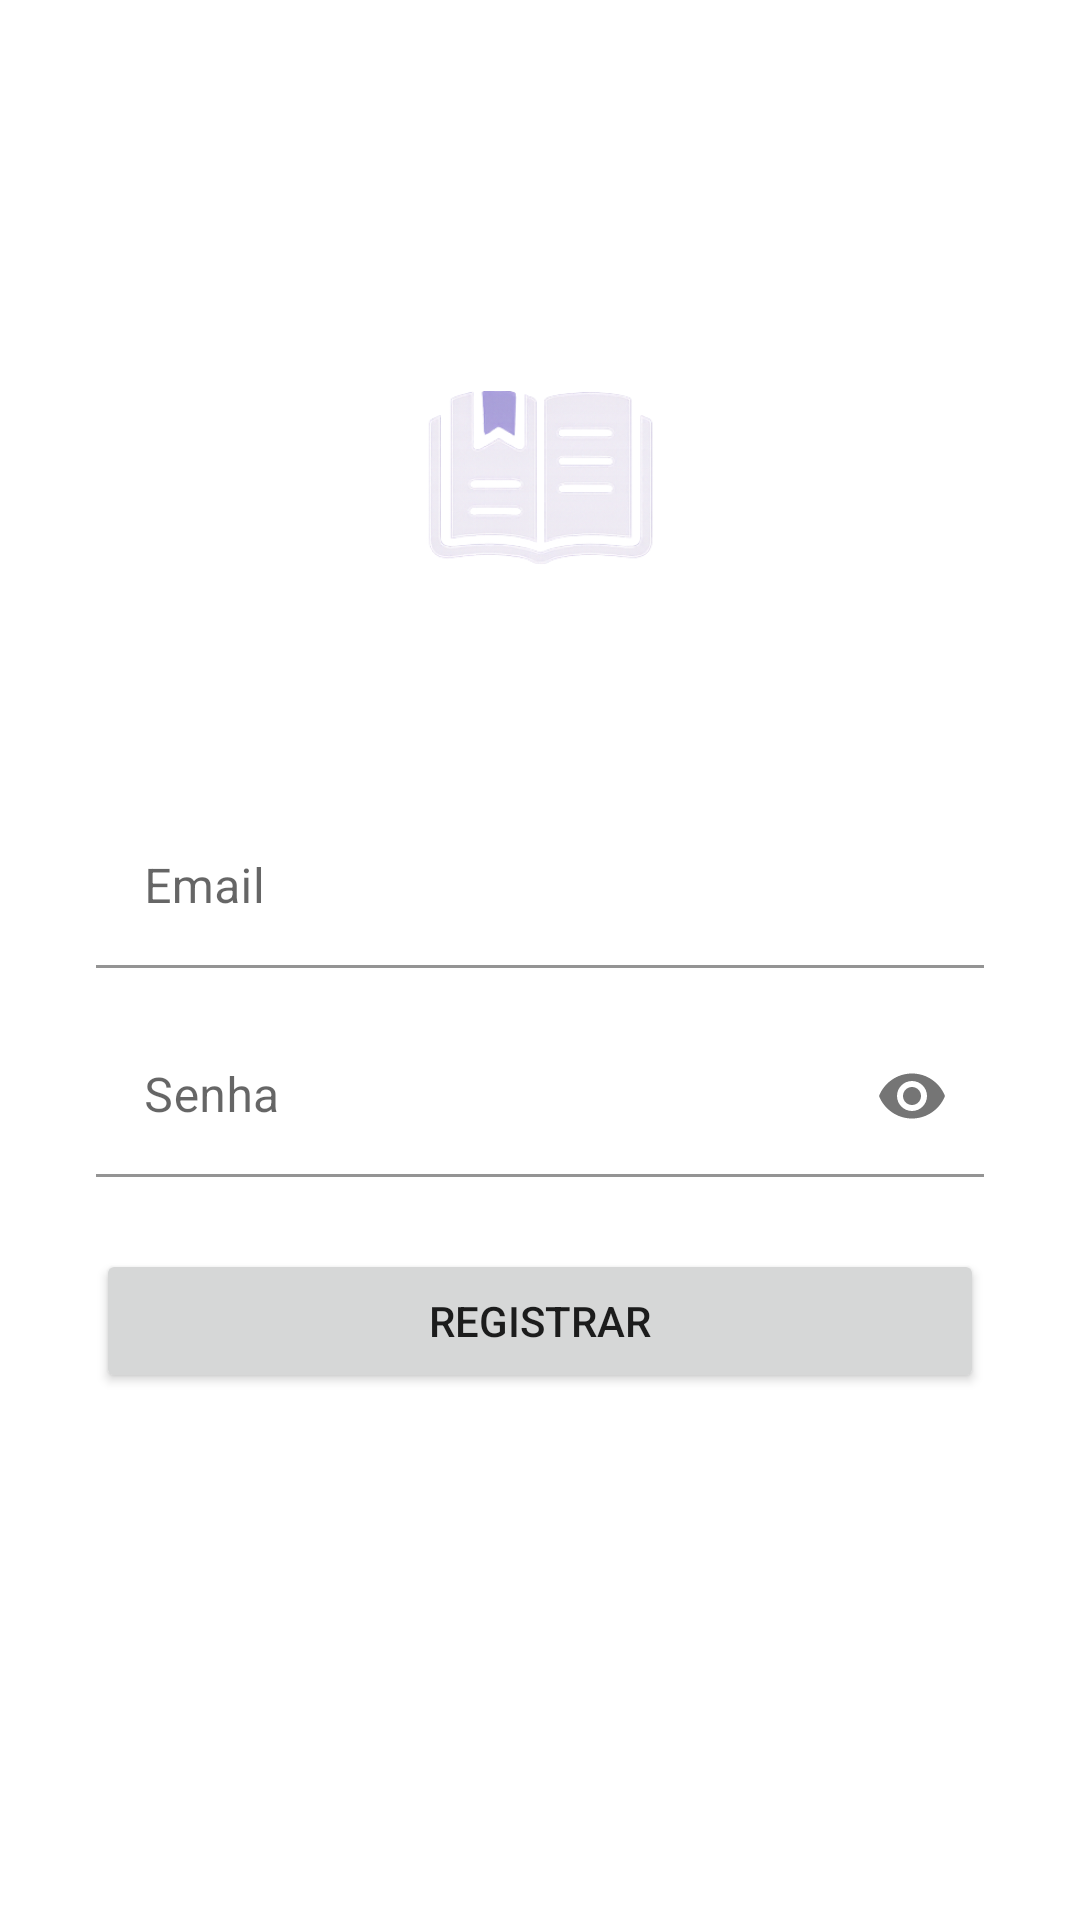

Layout XML and referenced resources for this Android screen:
<!-- AndroidManifest.xml: application theme Theme.MeuAppFirebase -->
<!-- res/layout/activity_registro.xml -->
<?xml version="1.0" encoding="utf-8"?>
<ScrollView
    xmlns:android="http://schemas.android.com/apk/res/android"
    xmlns:app="http://schemas.android.com/apk/res-auto"
    xmlns:tools="http://schemas.android.com/tools"
    android:layout_width="match_parent"
    android:layout_height="match_parent"
    android:fillViewport="true"
    android:background="@drawable/chatgpt_image_22_de_abr__de_2025_14_02_10"
    tools:context=".RegistroActivity">

    <androidx.constraintlayout.widget.ConstraintLayout
        android:id="@+id/main"
        android:layout_width="match_parent"
        android:layout_height="wrap_content">

        <LinearLayout
            android:layout_width="0dp"
            android:layout_height="wrap_content"
            android:orientation="vertical"
            android:gravity="center_horizontal"
            android:padding="32dp"
            app:layout_constraintTop_toTopOf="parent"
            app:layout_constraintBottom_toBottomOf="parent"
            app:layout_constraintStart_toStartOf="parent"
            app:layout_constraintEnd_toEndOf="parent">

            <ImageView
                android:id="@+id/logo_registro"
                android:layout_width="80dp"
                android:layout_height="80dp"
                android:src="@drawable/logo_app"
                android:layout_marginBottom="16dp"/>

            <TextView
                android:id="@+id/titulo_registro"
                android:layout_width="wrap_content"
                android:layout_height="wrap_content"
                android:text="Crie sua Conta"
                android:textColor="@color/white"
                android:textSize="22sp"
                android:textStyle="bold"
                android:layout_marginBottom="24dp"/>

            <com.google.android.material.textfield.TextInputLayout
                android:layout_width="match_parent"
                android:layout_height="wrap_content"
                android:hint="Email"
                app:boxBackgroundColor="#B3FFFFFF"
                style="@style/Widget.MaterialComponents.TextInputLayout.FilledBox.Dense">
                <com.google.android.material.textfield.TextInputEditText
                    android:id="@+id/editTextEmail"
                    android:layout_width="match_parent"
                    android:layout_height="wrap_content"
                    android:inputType="textEmailAddress"/>
            </com.google.android.material.textfield.TextInputLayout>

            <com.google.android.material.textfield.TextInputLayout
                android:layout_width="match_parent"
                android:layout_height="wrap_content"
                android:layout_marginTop="16dp"
                android:hint="Senha"
                app:boxBackgroundColor="#B3FFFFFF"
                app:passwordToggleEnabled="true"
                style="@style/Widget.MaterialComponents.TextInputLayout.FilledBox.Dense">
                <com.google.android.material.textfield.TextInputEditText
                    android:id="@+id/editTextPassword"
                    android:layout_width="match_parent"
                    android:layout_height="wrap_content"
                    android:inputType="textPassword"/>
            </com.google.android.material.textfield.TextInputLayout>

            <Button
                android:id="@+id/buttonRegistrar"
                android:layout_width="match_parent"
                android:layout_height="wrap_content"
                android:text="Registrar"
                android:padding="12dp"
                android:layout_marginTop="24dp"/>

            <Button
                android:id="@+id/buttonVoltar"
                style="?attr/materialButtonOutlinedStyle"
                android:layout_width="match_parent"
                android:layout_height="wrap_content"
                android:text="Já tenho uma conta"
                app:strokeColor="@color/white"
                android:textColor="@color/white"
                android:layout_marginTop="8dp"/>

        </LinearLayout>
    </androidx.constraintlayout.widget.ConstraintLayout>
</ScrollView>
<!-- resources referenced by this layout -->
<resources>
  <color name="white">#FFFFFFFF</color>
  <!-- drawable logo_app: png bitmap (drawable, 53245 bytes) -->
  <style name="Theme.MeuAppFirebase" parent="Theme.MaterialComponents.DayNight.NoActionBar">
          
          <item name="colorPrimary">@color/roxo</item>
          <item name="colorPrimaryVariant">@color/roxo_escuro</item>
          <item name="colorOnPrimary">@color/white</item>
          <item name="colorSecondary">@color/teal_200</item>
          <item name="colorSecondaryVariant">@color/teal_700</item>
          <item name="colorOnSecondary">@color/black</item>
  
          <item name="android:statusBarColor">@android:color/transparent</item>
          <item name="android:navigationBarColor">@android:color/transparent</item>
  
          <item name="android:windowLightStatusBar" tools:targetApi="m">false</item>
      </style>
  <color name="roxo">#7A40FF</color>
  <color name="roxo_escuro">#361A73</color>
  <color name="teal_200">#FF03DAC5</color>
  <color name="teal_700">#FF018786</color>
  <color name="black">#FF000000</color>
</resources>
